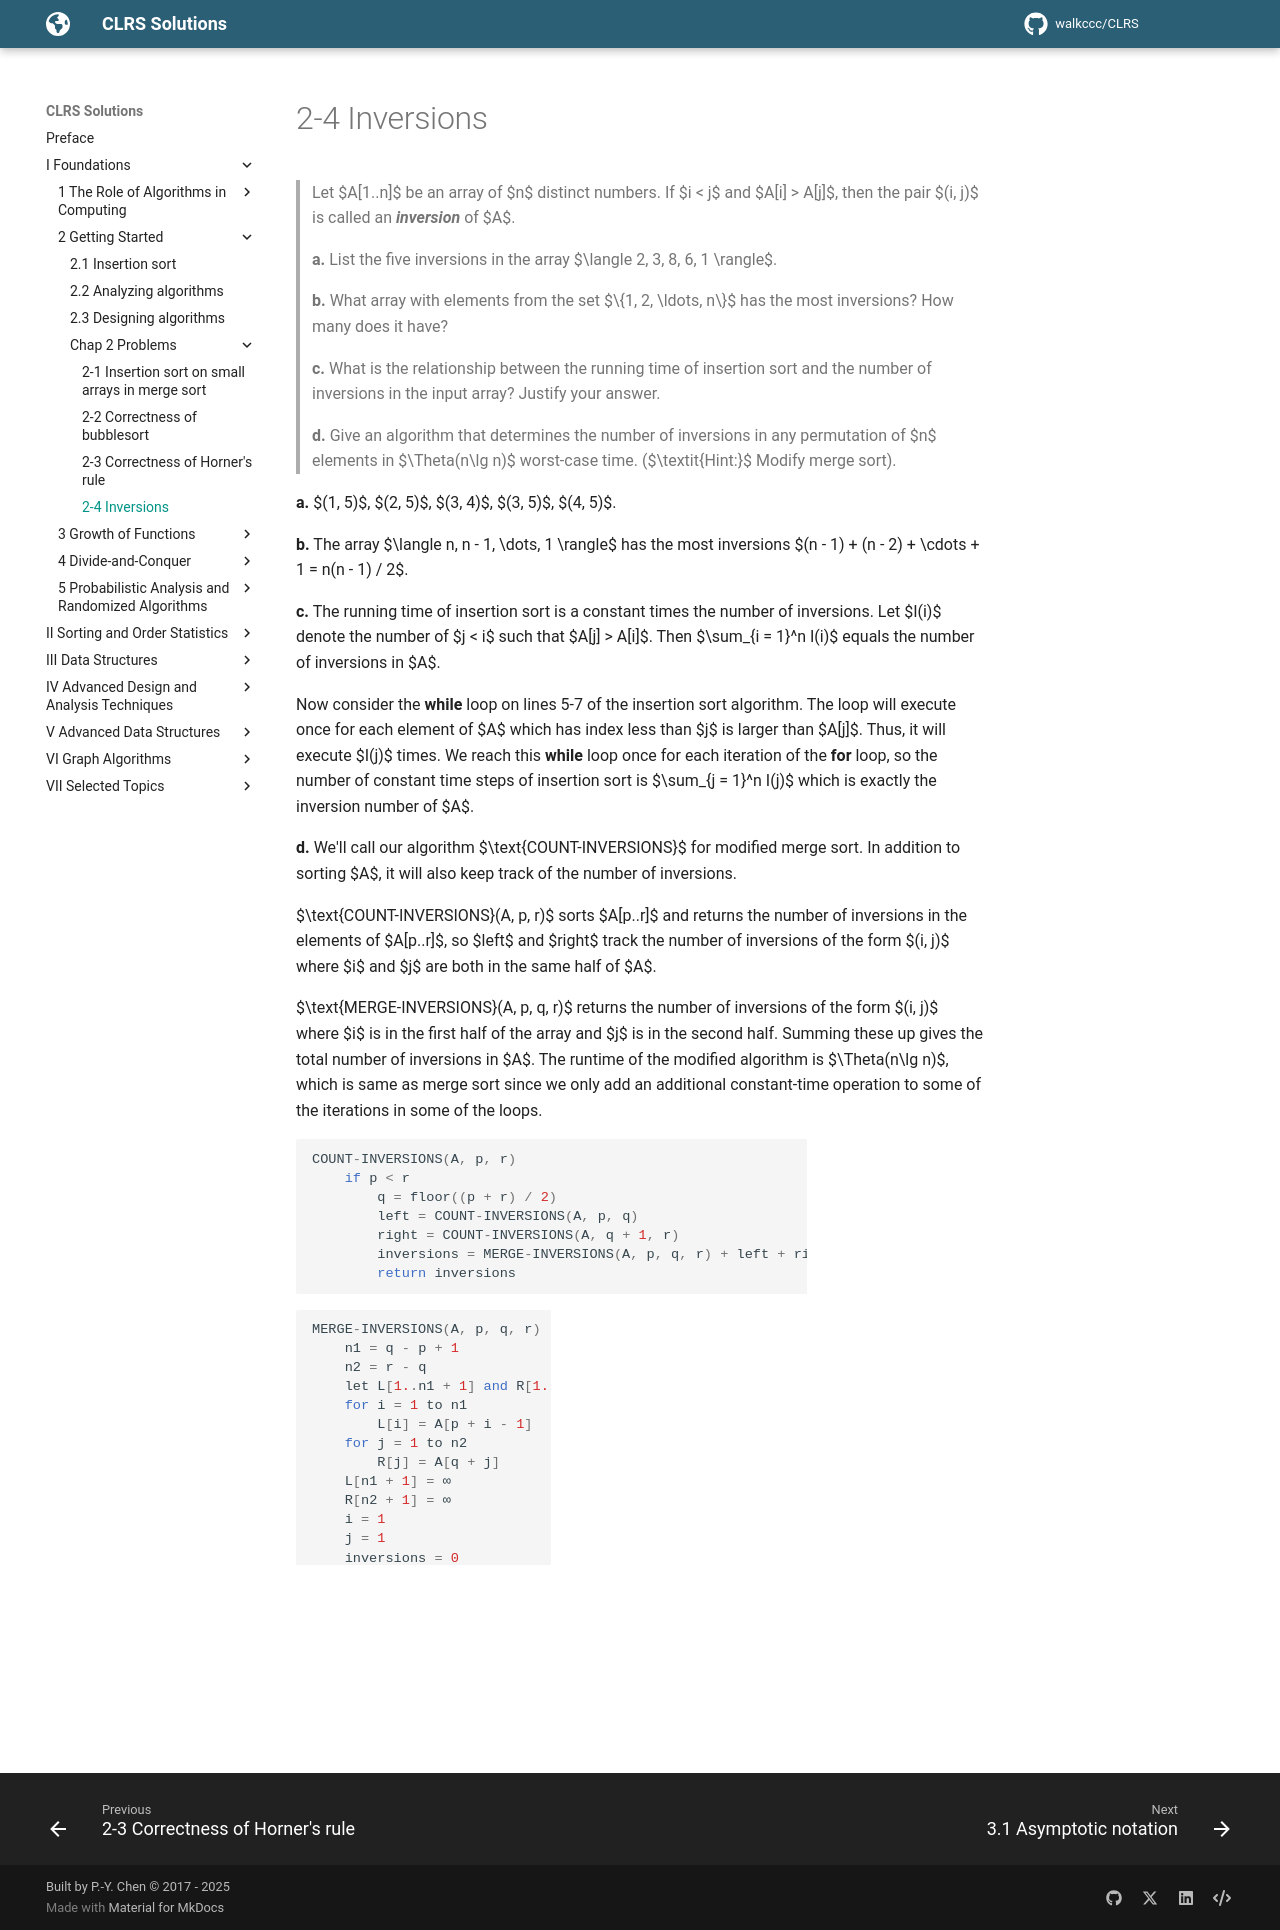

repository: walkccc/CLRS · page: Chap02/Problems/2-4/index.html · generator: mkdocs

> Let $A[1..n]$ be an array of $n$ distinct numbers. If $i < j$ and $A[i] > A[j]$, then the pair $(i, j)$ is called an **_inversion_** of $A$.
>
> **a.** List the five inversions in the array $\langle 2, 3, 8, 6, 1 \rangle$.
>
> **b.** What array with elements from the set $\\{1, 2, \ldots, n\\}$ has the most inversions? How many does it have?
>
> **c.** What is the relationship between the running time of insertion sort and the number of inversions in the input array? Justify your answer.
>
> **d.** Give an algorithm that determines the number of inversions in any permutation of $n$ elements in $\Theta(n\lg n)$ worst-case time. ($\textit{Hint:}$ Modify merge sort).

**a.** $(1, 5)$, $(2, 5)$, $(3, 4)$, $(3, 5)$, $(4, 5)$.

**b.** The array $\langle n, n - 1, \dots, 1 \rangle$ has the most inversions $(n - 1) + (n - 2) + \cdots + 1 = n(n - 1) / 2$.

**c.** The running time of insertion sort is a constant times the number of inversions. Let $I(i)$ denote the number of $j < i$ such that $A[j] > A[i]$. Then $\sum_{i = 1}^n I(i)$ equals the number of inversions in $A$.

Now consider the **while** loop on lines 5-7 of the insertion sort algorithm. The loop will execute once for each element of $A$ which has index less than $j$ is larger than $A[j]$. Thus,
it will execute $I(j)$ times. We reach this **while** loop once for each iteration
of the **for** loop, so the number of constant time steps of insertion sort is $\sum_{j = 1}^n I(j)$ which is exactly the inversion number of $A$.

**d.** We'll call our algorithm $\text{COUNT-INVERSIONS}$ for modified merge sort. In addition to sorting $A$, it will also keep track of the number of inversions.

$\text{COUNT-INVERSIONS}(A, p, r)$ sorts $A[p..r]$ and returns the number of inversions in the elements of $A[p..r]$, so $left$ and $right$ track the number of inversions of the form $(i, j)$ where $i$ and $j$ are both in the same half of $A$.

$\text{MERGE-INVERSIONS}(A, p, q, r)$ returns the number of inversions of the form $(i, j)$ where $i$ is in the first half of the array and $j$ is in the second half. Summing these up gives the total number of inversions in $A$. The runtime of the modified algorithm is $\Theta(n\lg n)$, which is same as merge sort since we only add an additional constant-time operation to some of the iterations in some of the loops.

```cpp
COUNT-INVERSIONS(A, p, r)
    if p < r
        q = floor((p + r) / 2)
        left = COUNT-INVERSIONS(A, p, q)
        right = COUNT-INVERSIONS(A, q + 1, r)
        inversions = MERGE-INVERSIONS(A, p, q, r) + left + right
        return inversions
```

```cpp
MERGE-INVERSIONS(A, p, q, r)
    n1 = q - p + 1
    n2 = r - q
    let L[1..n1 + 1] and R[1..n2 + 1] be new arrays
    for i = 1 to n1
        L[i] = A[p + i - 1]
    for j = 1 to n2
        R[j] = A[q + j]
    L[n1 + 1] = ∞
    R[n2 + 1] = ∞
    i = 1
    j = 1
    inversions = 0
    for k = p to r
        if L[i] <= R[j]
            A[k] = L[i]
            i = i + 1
        else
            inversions = inversions + n1 - i + 1
            A[k] = R[j]
            j = j + 1
    return inversions
```
